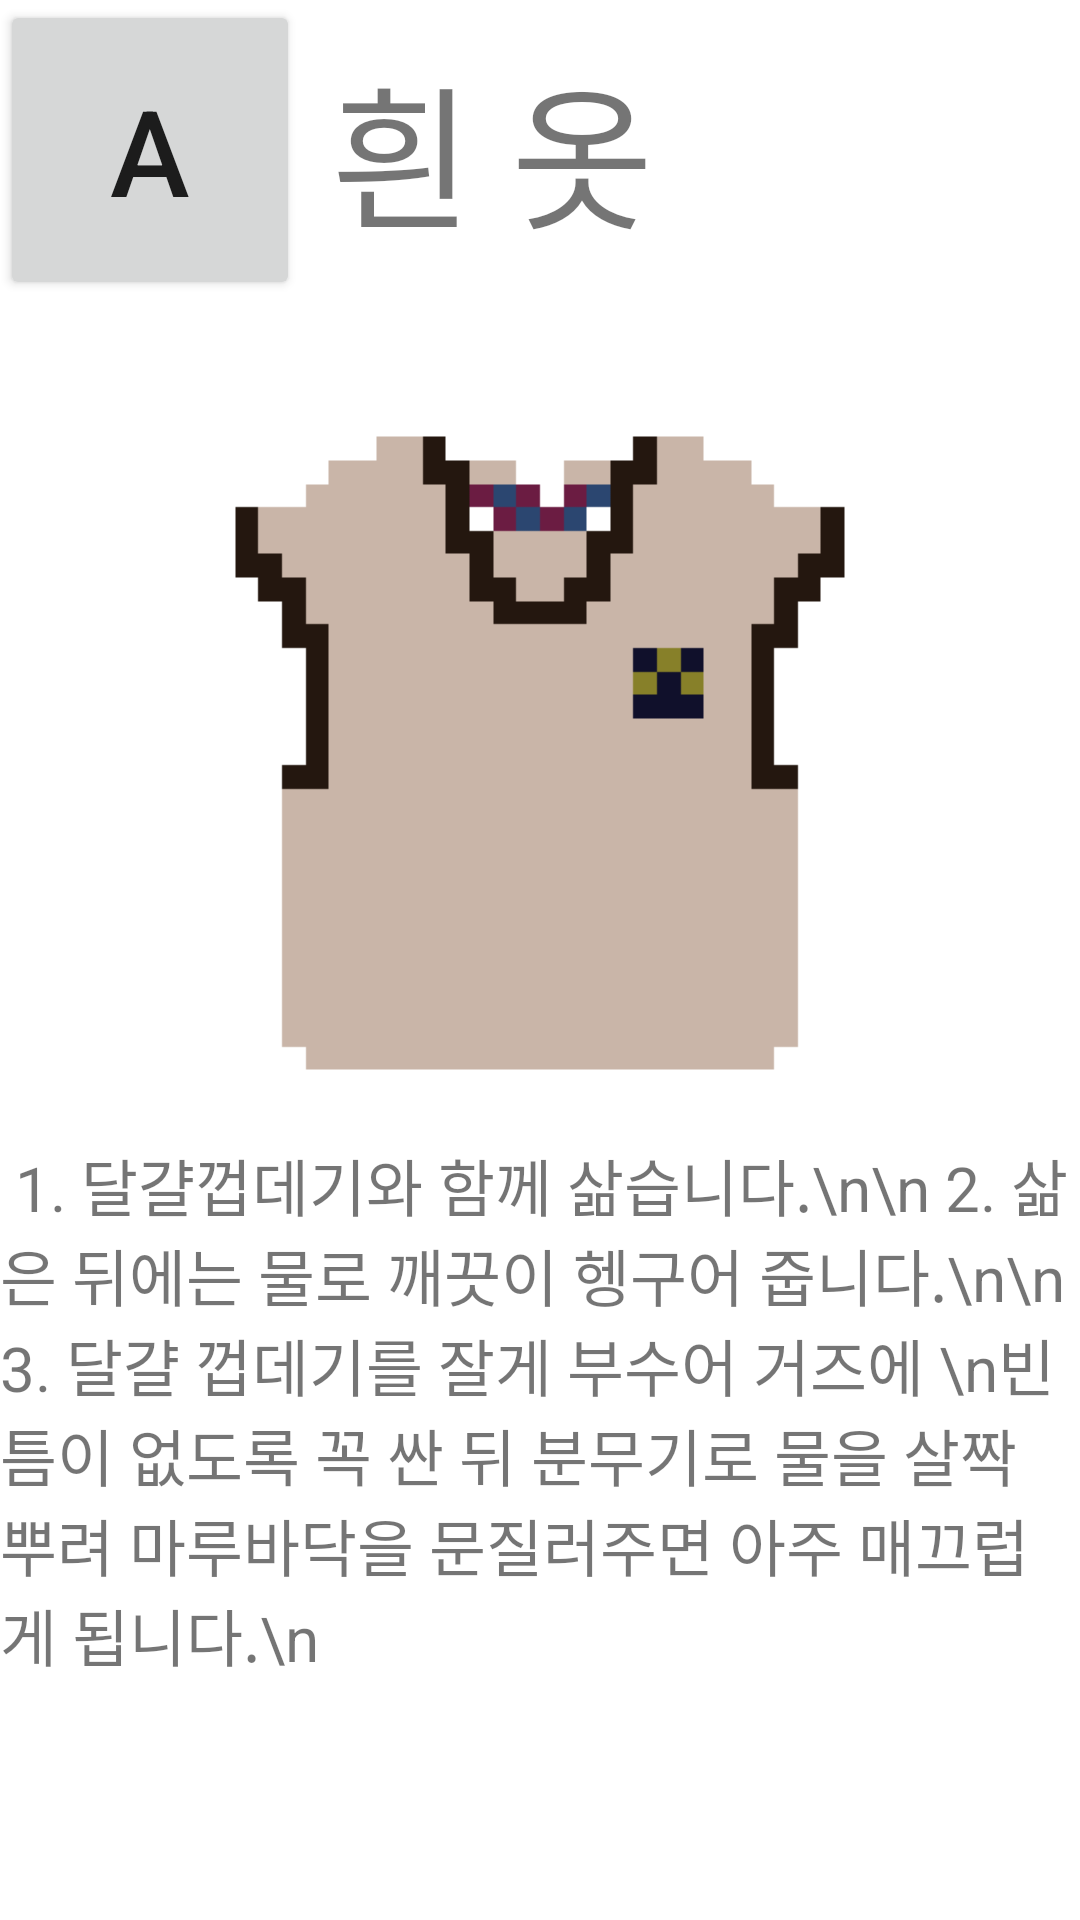

This screen was rendered from an Android layout file. Write that file and the resources it references.
<!-- AndroidManifest.xml: application theme Theme.Tips_ -->
<!-- res/layout/activity_clothes.xml -->
<?xml version="1.0" encoding="utf-8"?>
<LinearLayout xmlns:android="http://schemas.android.com/apk/res/android"
    xmlns:app="http://schemas.android.com/apk/res-auto"
    xmlns:tools="http://schemas.android.com/tools"
    android:layout_width="match_parent"
    android:layout_height="match_parent"
    android:orientation="vertical"
    tools:context=".bottle" >


    <LinearLayout
        android:layout_width="match_parent"
        android:layout_height="wrap_content"
        android:orientation="horizontal" >

        <Button
            android:id="@+id/bottle_go"
            android:layout_width="100dp"
            android:layout_height="100dp"
            android:text="a"
            android:textSize="40dp" />

        <TextView
            android:layout_width="wrap_content"
            android:layout_height="wrap_content"
            android:text="흰 옷"
            android:textSize="25pt"
            android:layout_gravity="center"
            android:layout_marginLeft="10dp"/>

    </LinearLayout>

    <ImageView
        android:layout_marginTop="30dp"
        android:layout_width="match_parent"
        android:layout_height="250dp"
        app:srcCompat="@drawable/clothes_image">
    </ImageView>

    <TextView
        android:layout_width="match_parent"
        android:layout_height="match_parent"
        android:text=" 1. 달걀껍데기와 함께 삶습니다.\n\n
2. 삶은 뒤에는 물로 깨끗이 헹구어 줍니다.\n\n
3. 달걀 껍데기를 잘게 부수어 거즈에 \n빈틈이 없도록 꼭 싼 뒤 분무기로 물을 살짝 뿌려 마루바닥을 문질러주면 아주 매끄럽게 됩니다.\n"
        android:textSize="10pt" />





</LinearLayout>
<!-- resources referenced by this layout -->
<resources>
  <!-- drawable clothes_image: gif bitmap (drawable, 8193 bytes) -->
  <style name="Theme.Tips_" parent="Theme.MaterialComponents.DayNight.DarkActionBar">
          
          <item name="colorPrimary">@color/purple_500</item>
          <item name="colorPrimaryVariant">@color/purple_700</item>
          <item name="colorOnPrimary">@color/white</item>
          
          <item name="colorSecondary">@color/teal_200</item>
          <item name="colorSecondaryVariant">@color/teal_700</item>
          <item name="colorOnSecondary">@color/black</item>
          
          <item name="android:statusBarColor" tools:targetApi="l">?attr/colorPrimaryVariant</item>
          
      </style>
  <color name="purple_500">#FF6200EE</color>
  <color name="purple_700">#FF3700B3</color>
  <color name="white">#FFFFFFFF</color>
  <color name="teal_200">#FF03DAC5</color>
  <color name="teal_700">#FF018786</color>
  <color name="black">#FF000000</color>
</resources>
